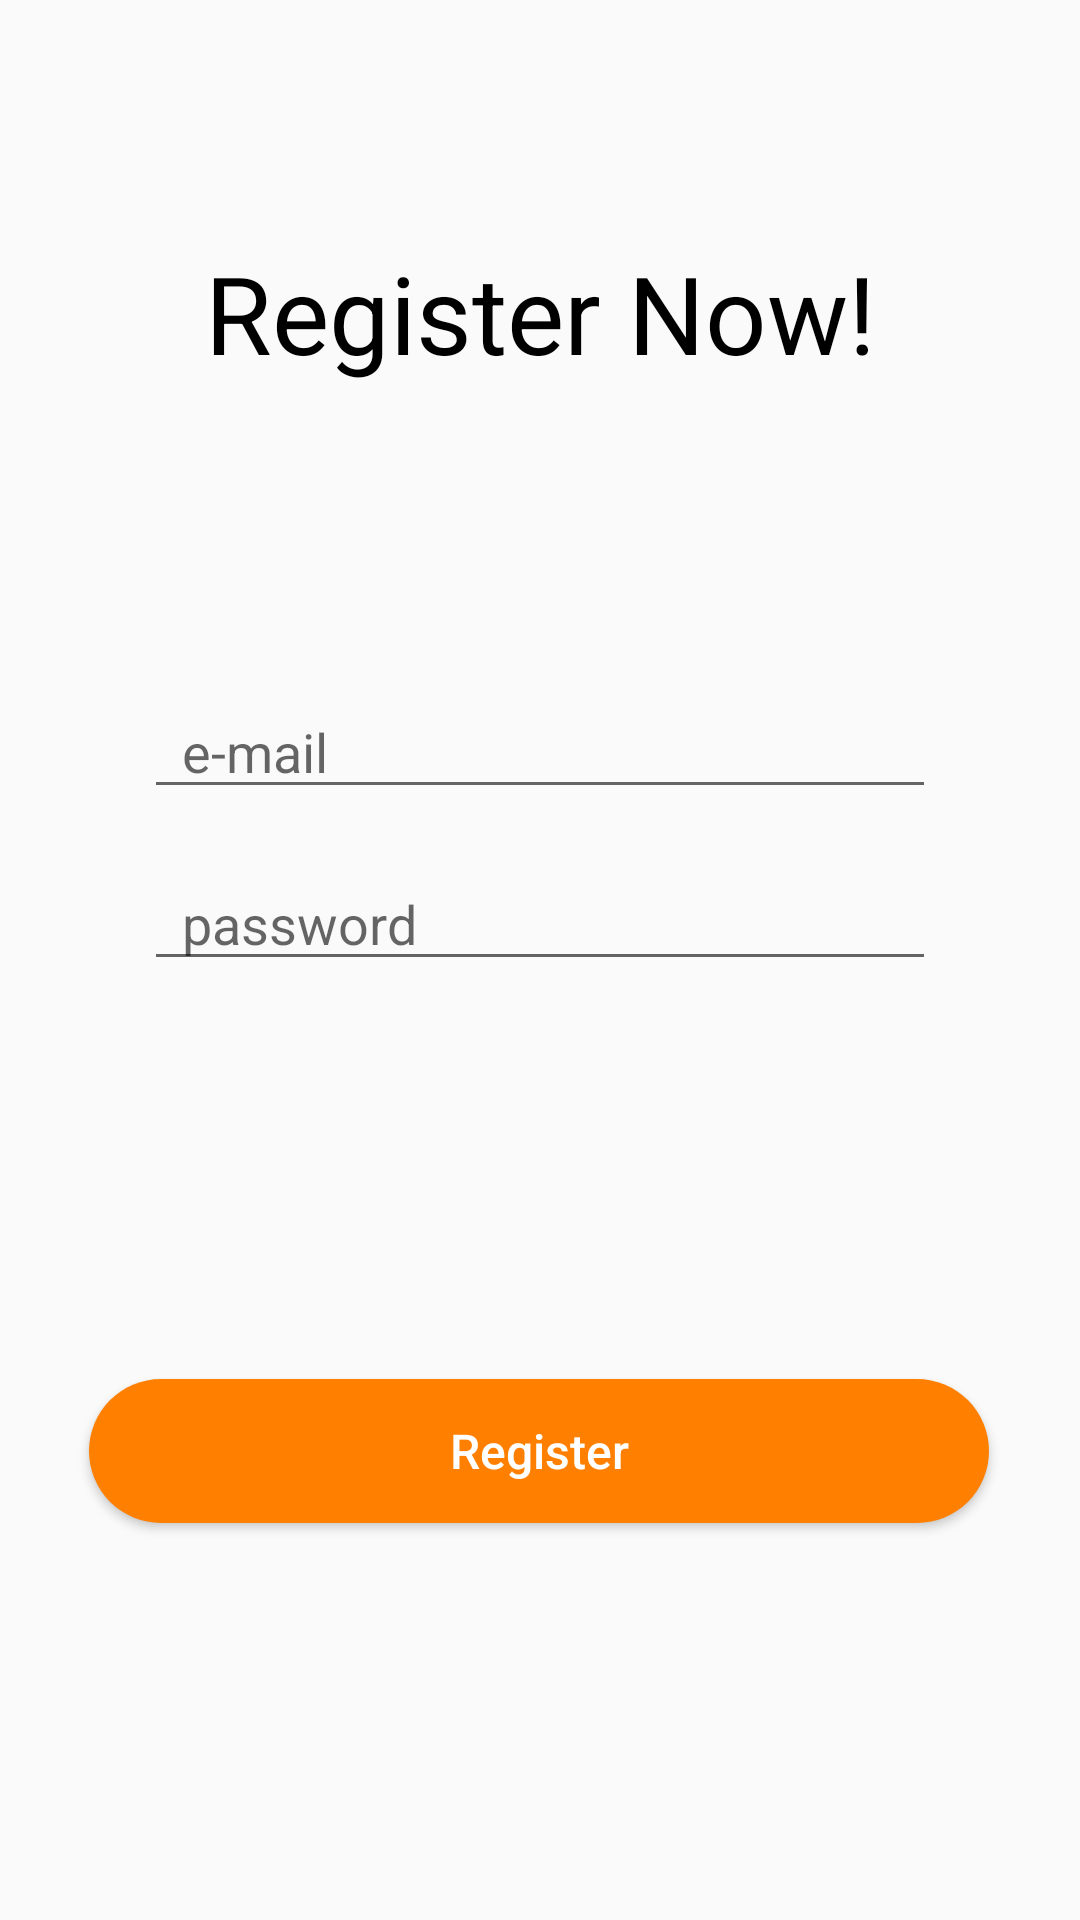

Android layout source for this screen:
<!-- AndroidManifest.xml: application theme AppTheme -->
<!-- res/layout/avtivity_register.xml -->
<?xml version="1.0" encoding="utf-8"?>
<androidx.constraintlayout.widget.ConstraintLayout
    xmlns:android="http://schemas.android.com/apk/res/android"
    xmlns:app="http://schemas.android.com/apk/res-auto"
    xmlns:tools="http://schemas.android.com/tools"
    android:layout_width="match_parent"
    android:layout_height="match_parent">

    <TextView
        android:id="@+id/register_text_title"
        android:layout_width="wrap_content"
        android:layout_height="wrap_content"
        android:layout_marginTop="80dp"
        android:gravity="center"
        android:text="Register Now!"
        android:textSize="36sp"
        app:layout_constraintEnd_toEndOf="parent"
        app:layout_constraintStart_toStartOf="parent"
        app:layout_constraintTop_toTopOf="parent" />

    <EditText
        android:id="@+id/register_edit_email"
        android:layout_width="0dp"
        android:layout_height="wrap_content"
        android:layout_marginStart="48dp"
        android:layout_marginTop="100dp"
        android:layout_marginEnd="48dp"
        android:drawableStart="@drawable/ic_baseline_person_24"
        android:ems="10"
        android:hint="  e-mail"
        android:lines="1"
        android:singleLine="true"
        android:textSize="18sp"
        app:layout_constraintEnd_toEndOf="parent"
        app:layout_constraintStart_toStartOf="parent"
        app:layout_constraintTop_toBottomOf="@+id/register_text_title" />

    <EditText
        android:id="@+id/register_edit_password"
        android:layout_width="0dp"
        android:layout_height="wrap_content"
        android:layout_marginStart="48dp"
        android:layout_marginTop="16dp"
        android:layout_marginEnd="48dp"
        android:drawableStart="@drawable/ic_baseline_lock_24"
        android:ems="10"
        android:hint="  password"
        android:inputType="textPassword"
        android:textSize="18sp"
        app:layout_constraintEnd_toEndOf="parent"
        app:layout_constraintStart_toStartOf="parent"
        app:layout_constraintTop_toBottomOf="@+id/register_edit_email" />

    <Button
        android:id="@+id/register_btn_login"
        android:layout_width="300dp"
        android:layout_height="wrap_content"
        android:layout_margin="5dp"
        android:layout_marginTop="343dp"
        android:layout_marginBottom="300dp"
        android:background="@drawable/button_rounded"
        android:elevation="2dp"
        android:gravity="center"
        android:onClick="onClick"
        android:padding="10dp"
        android:text="Register"
        android:textAllCaps="false"
        android:textColor="@android:color/white"
        android:textSize="16sp"
        app:layout_constraintBottom_toBottomOf="parent"
        app:layout_constraintEnd_toEndOf="parent"
        app:layout_constraintHorizontal_bias="0.495"
        app:layout_constraintStart_toStartOf="parent"
        app:layout_constraintTop_toBottomOf="@+id/register_edit_password" />

</androidx.constraintlayout.widget.ConstraintLayout>
<!-- resources referenced by this layout -->
<resources>
  <!-- drawable button_rounded (drawable) -->
  <?xml version="1.0" encoding="utf-8"?>
  <selector
      xmlns:android="http://schemas.android.com/apk/res/android">
      <item android:state_enabled="true">
          <shape android:shape="rectangle">
              <solid android:color="@color/colorAccent" />
              <corners android:radius="100dp" />
          </shape>
      </item>
      <item android:state_enabled="false">
          <shape android:shape="rectangle">
              <solid android:color="@color/colorAccentDisabled" />
              <corners android:radius="100dp" />
          </shape>
      </item>
  </selector>
  <style name="AppTheme" parent="Theme.AppCompat.Light">
          <item name="colorPrimary">@color/colorPrimary</item>
          <item name="colorAccent">@color/colorAccent</item>
          <item name="android:textColor">@android:color/black</item>
      </style>
  <color name="colorAccent">#ff8000</color>
  <color name="colorAccentDisabled">#DE8F40</color>
  <color name="colorPrimary">#ffffff</color>
</resources>
